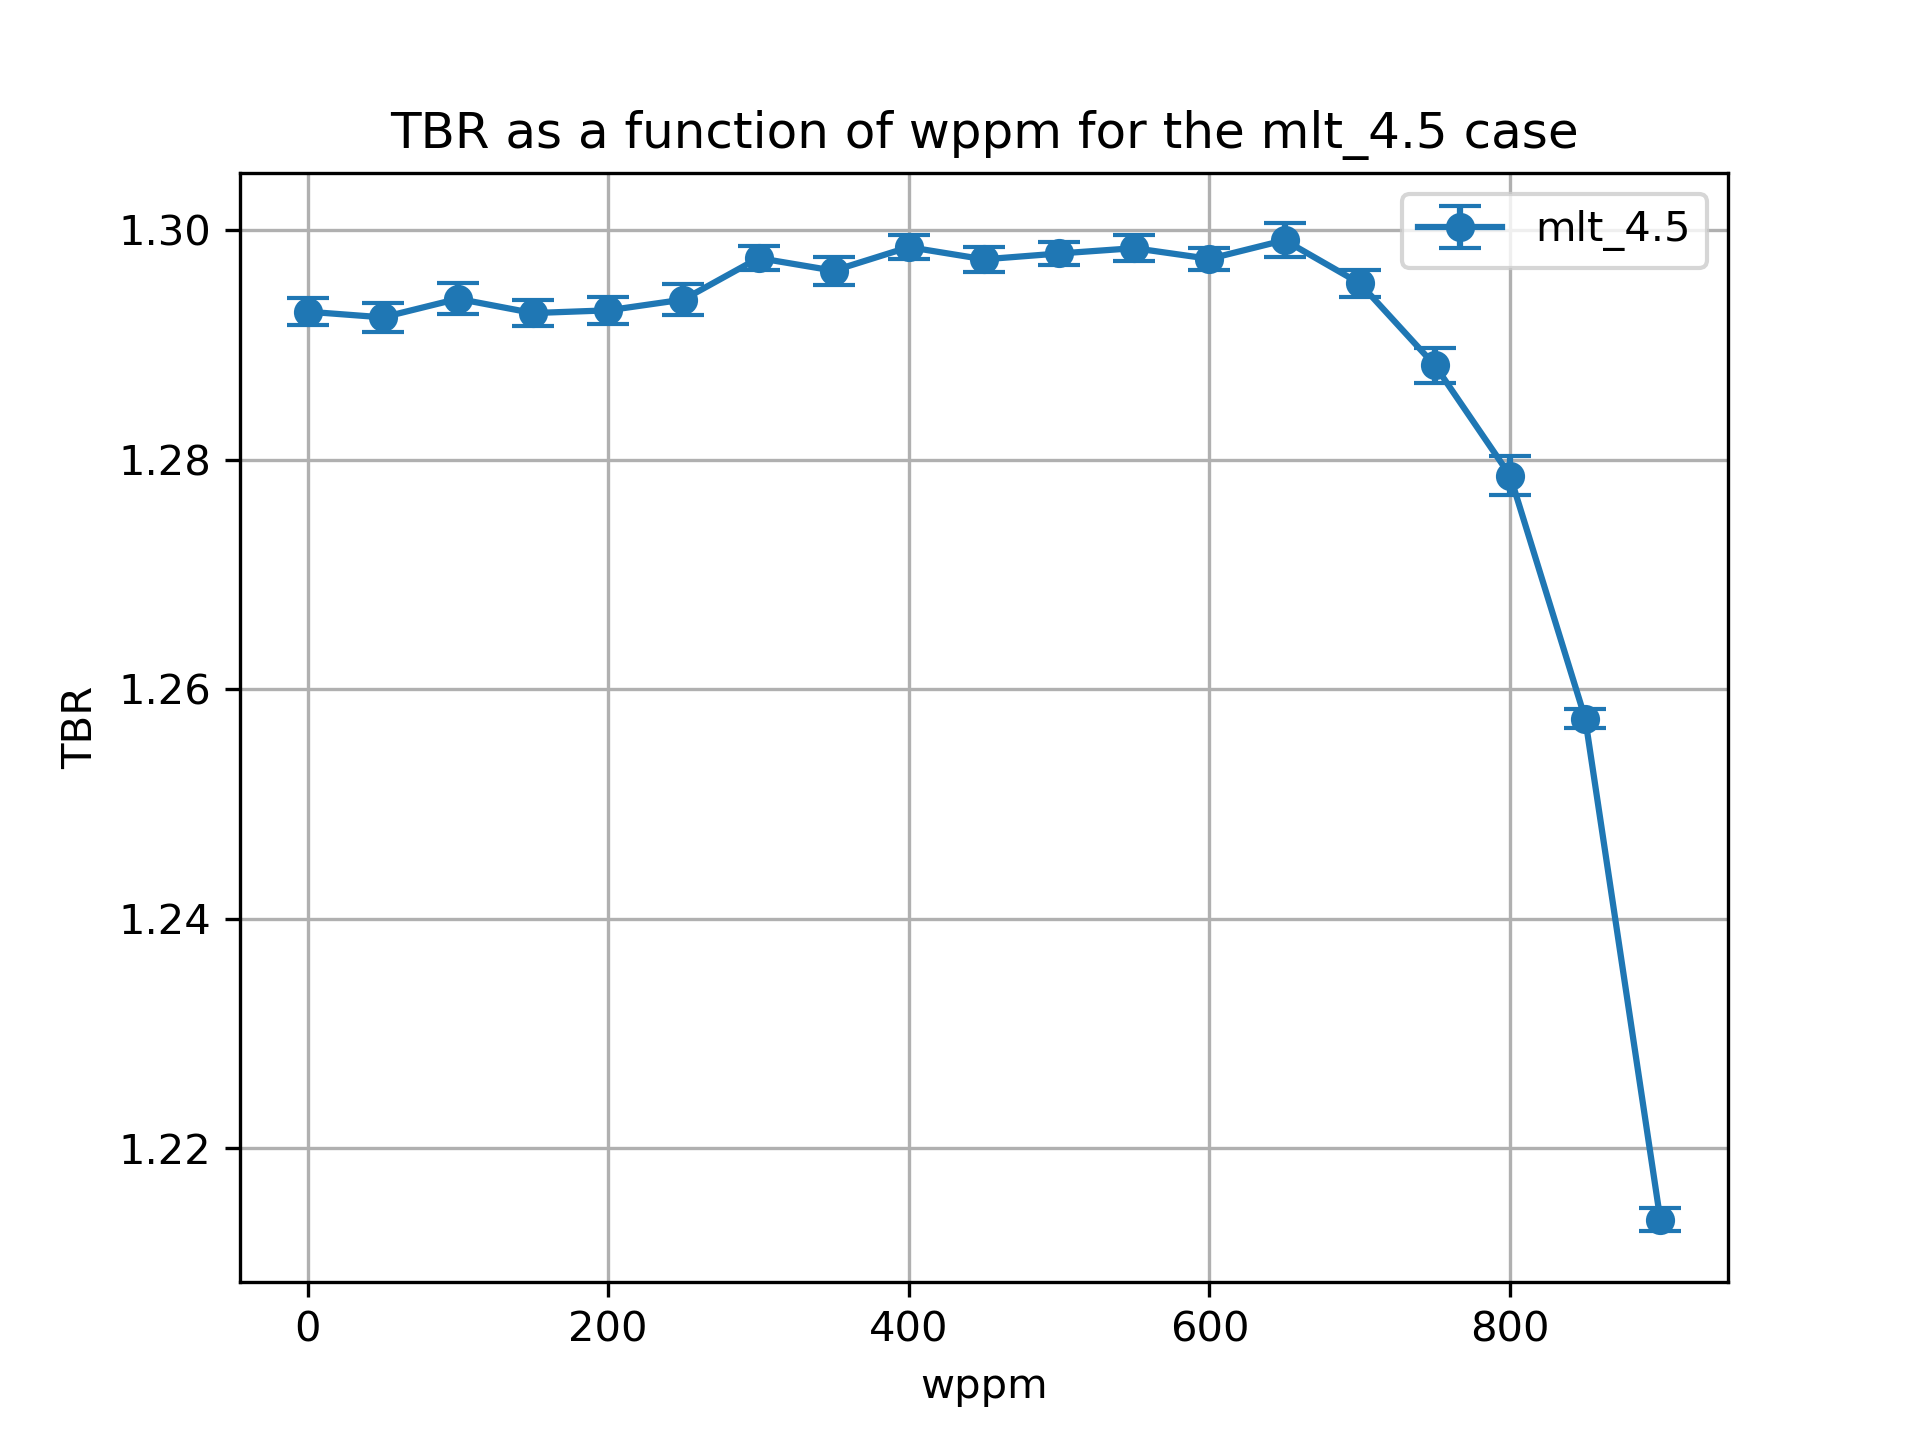

Source data for this figure (header and first rows):
cell, nuclide, score, mean, std. dev., wppm
10, Li6, (n,Xt), 0.96, 0.001117, 0.0
10, Li7, (n,Xt), 0.05815, 5.964841087310554e-05, 0.0
6, Li6, (n,Xt), 0.2542, 0.0002726, 0.0
6, Li7, (n,Xt), 0.02051, 2.955606230730221e-05, 0.0
20, Li6, (n,Xt), 0.9607, 0.001197, 50.0
20, Li7, (n,Xt), 0.05725, 7.37266047111604e-05, 50.0
17, Li6, (n,Xt), 0.2541, 0.0003945, 50.0
17, Li7, (n,Xt), 0.02029, 2.7614247282727227e-05, 50.0
27, Li7, (n,Xt), 0.02005, 2.966835615782294e-05, 100.0
27, Li6, (n,Xt), 0.2548, 0.0005219, 100.0
30, Li6, (n,Xt), 0.9629, 0.001242, 100.0
30, Li7, (n,Xt), 0.05629, 7.063572968138304e-05, 100.0
37, Li7, (n,Xt), 0.01981, 2.9069025534454975e-05, 150.0
40, Li6, (n,Xt), 0.9633, 0.001069, 150.0
40, Li7, (n,Xt), 0.05532, 6.563160821397541e-05, 150.0
37, Li6, (n,Xt), 0.2543, 0.0003912, 150.0
47, Li7, (n,Xt), 0.01954, 2.7825887839651592e-05, 200.0
47, Li6, (n,Xt), 0.2534, 0.0003854, 200.0
50, Li6, (n,Xt), 0.9659, 0.001089, 200.0
50, Li7, (n,Xt), 0.05416, 8.789983125150114e-05, 200.0
60, Li6, (n,Xt), 0.9689, 0.001148, 250.0
60, Li7, (n,Xt), 0.05289, 8.980035000581067e-05, 250.0
57, Li6, (n,Xt), 0.2529, 0.0006567, 250.0
57, Li7, (n,Xt), 0.01923, 2.655907037156187e-05, 250.0
67, Li7, (n,Xt), 0.01889, 2.27882541221114e-05, 300.0
67, Li6, (n,Xt), 0.2529, 0.0007838, 300.0
70, Li6, (n,Xt), 0.9742, 0.0007424, 300.0
70, Li7, (n,Xt), 0.05155, 7.815728429662042e-05, 300.0
80, Li6, (n,Xt), 0.9756, 0.001133, 350.0
80, Li7, (n,Xt), 0.05009, 6.371069816885872e-05, 350.0
77, Li6, (n,Xt), 0.2523, 0.0004513, 350.0
77, Li7, (n,Xt), 0.01853, 2.632763753828338e-05, 350.0
87, Li6, (n,Xt), 0.2518, 0.0003012, 400.0
90, Li6, (n,Xt), 0.9801, 0.0009866, 400.0
90, Li7, (n,Xt), 0.04847, 7.263026715478919e-05, 400.0
87, Li7, (n,Xt), 0.01811, 2.711904364201608e-05, 400.0
97, Li7, (n,Xt), 0.01765, 2.504745072065497e-05, 450.0
97, Li6, (n,Xt), 0.2515, 0.0006025, 450.0
100, Li7, (n,Xt), 0.04676, 6.714783738169884e-05, 450.0
100, Li6, (n,Xt), 0.9816, 0.0009194, 450.0
110, Li6, (n,Xt), 0.9848, 0.0009119, 500.0
110, Li7, (n,Xt), 0.04481, 9.736279982836152e-05, 500.0
107, Li6, (n,Xt), 0.2512, 0.0003943, 500.0
107, Li7, (n,Xt), 0.01711, 2.033611934412913e-05, 500.0
120, Li6, (n,Xt), 0.9884, 0.001031, 550.0
120, Li7, (n,Xt), 0.04255, 8.314945804989867e-05, 550.0
117, Li6, (n,Xt), 0.251, 0.0004569, 550.0
117, Li7, (n,Xt), 0.01652, 1.7491591496672523e-05, 550.0
127, Li7, (n,Xt), 0.01581, 1.8665641740093183e-05, 600.0
127, Li6, (n,Xt), 0.2501, 0.0005069, 600.0
130, Li6, (n,Xt), 0.9915, 0.0007926, 600.0
130, Li7, (n,Xt), 0.04008, 6.801245100603734e-05, 600.0
140, Li6, (n,Xt), 0.9981, 0.001442, 650.0
140, Li7, (n,Xt), 0.03735, 7.264642853869072e-05, 650.0
137, Li6, (n,Xt), 0.2487, 0.0003233, 650.0
137, Li7, (n,Xt), 0.015, 1.641398194572438e-05, 650.0
147, Li7, (n,Xt), 0.01406, 1.2559085578603375e-05, 700.0
147, Li6, (n,Xt), 0.2464, 0.0005161, 700.0
150, Li7, (n,Xt), 0.03418, 4.427278041370316e-05, 700.0
150, Li6, (n,Xt), 1.001, 0.001061, 700.0
... 16 more rows
